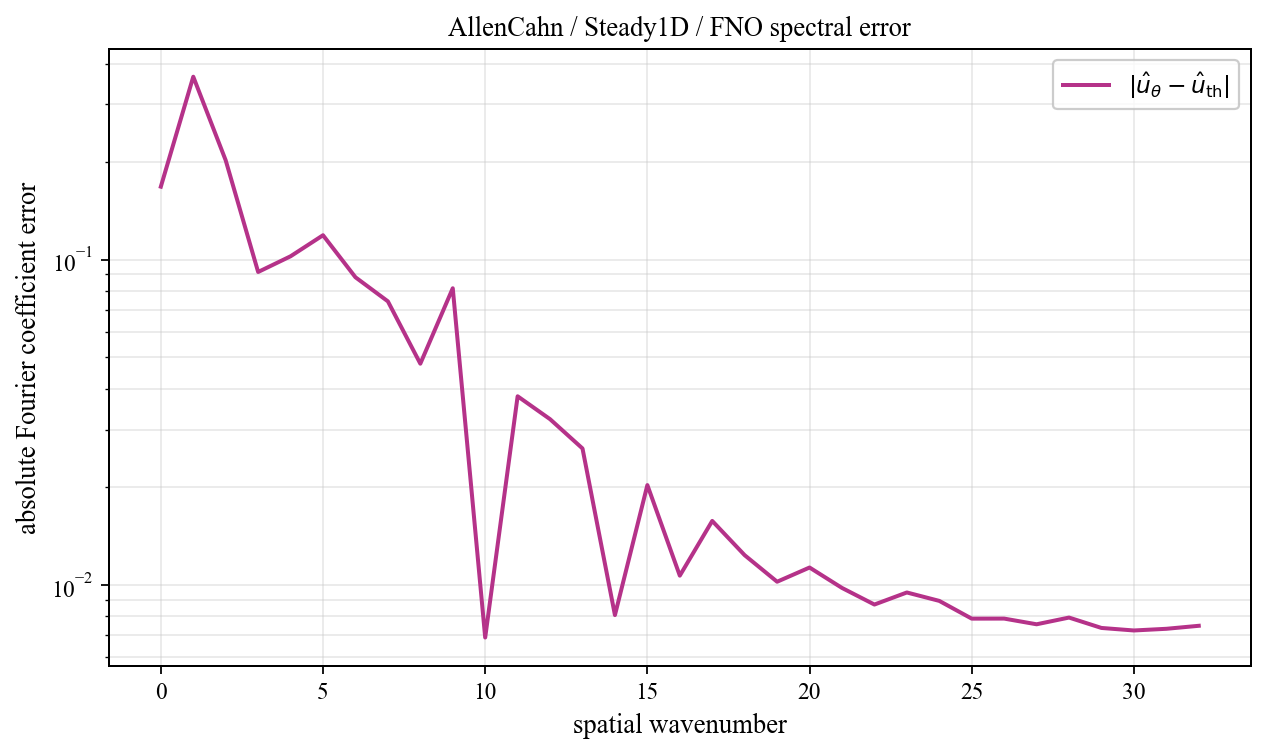

The table this chart was drawn from, first rows:
spatial_wavenumber, prediction_magnitude, theory_magnitude, absolute_coefficient_error
0, 0.2829, 0.4506, 0.1676
1, 0.07294, 0.3667, 0.3652
2, 0.5155, 0.3137, 0.2019
3, 0.07093, 0.02118, 0.09161
4, 0.09435, 0.01217, 0.1024
5, 0.1208, 0.008508, 0.1188
6, 0.087, 0.006543, 0.08824
7, 0.07973, 0.005331, 0.07441
8, 0.04727, 0.004515, 0.04785
9, 0.0855, 0.00393, 0.08165
10, 0.009175, 0.003492, 0.006882
11, 0.04067, 0.003152, 0.03799
12, 0.03509, 0.002881, 0.0323
13, 0.02891, 0.002662, 0.02625
14, 0.01027, 0.00248, 0.008066
15, 0.02257, 0.002328, 0.02025
16, 0.01282, 0.0022, 0.01067
17, 0.0177, 0.002091, 0.01572
18, 0.01408, 0.001997, 0.01233
19, 0.01213, 0.001916, 0.01022
20, 0.01313, 0.001846, 0.0113
21, 0.01156, 0.001786, 0.009778
22, 0.01042, 0.001734, 0.008693
23, 0.01115, 0.001689, 0.009468
24, 0.01056, 0.001651, 0.008921
25, 0.009484, 0.001618, 0.007867
26, 0.009449, 0.001591, 0.007869
27, 0.009123, 0.001568, 0.007559
28, 0.009476, 0.00155, 0.007927
29, 0.008901, 0.001536, 0.007365
30, 0.00876, 0.001526, 0.007234
31, 0.008841, 0.001521, 0.007321
32, 0.008997, 0.001519, 0.007478
